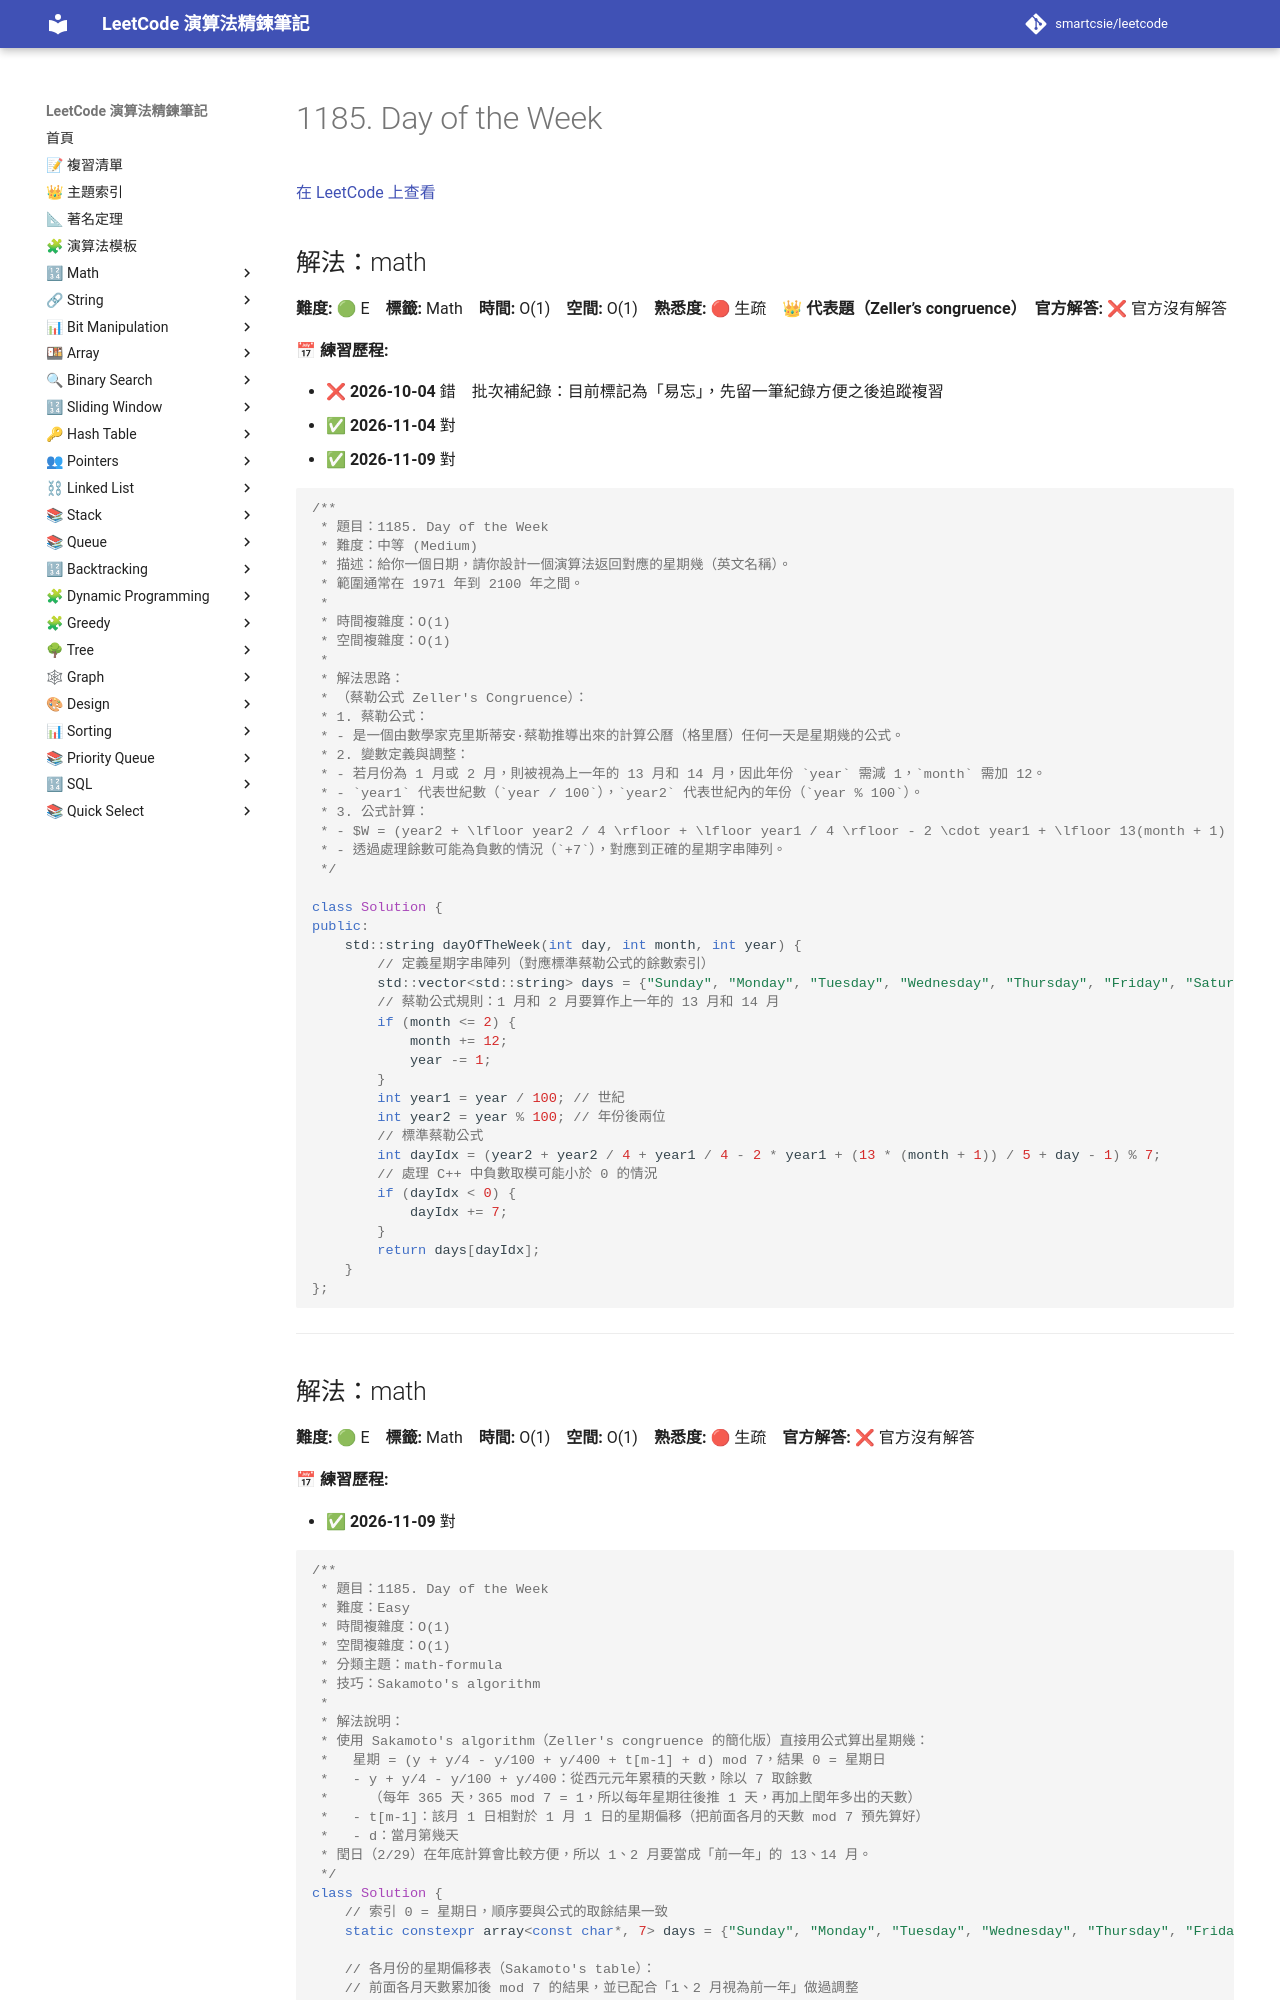

repository: smartcsie/leetcode · page: problems/1185/index.html · generator: mkdocs

# 1185. Day of the Week

[在 LeetCode 上查看](https://leetcode.com/problems/day-of-the-week/)

## 解法：math

**難度:** 🟢 E　**標籤:** Math　**時間:** O(1)　**空間:** O(1)　**熟悉度:** 🔴 生疏　👑 **代表題（Zeller’s congruence）**　**官方解答:** ❌ 官方沒有解答

**📅 練習歷程:**

- ❌ **2026-10-04** 錯　批次補紀錄：目前標記為「易忘」，先留一筆紀錄方便之後追蹤複習
- ✅ **2026-11-04** 對
- ✅ **2026-11-09** 對

```cpp
/**
 * 題目：1185. Day of the Week
 * 難度：中等 (Medium)
 * 描述：給你一個日期，請你設計一個演算法返回對應的星期幾（英文名稱）。
 * 範圍通常在 1971 年到 2100 年之間。
 *
 * 時間複雜度：O(1)
 * 空間複雜度：O(1)
 *
 * 解法思路：
 * （蔡勒公式 Zeller's Congruence）：
 * 1. 蔡勒公式：
 * - 是一個由數學家克里斯蒂安·蔡勒推導出來的計算公曆（格里曆）任何一天是星期幾的公式。
 * 2. 變數定義與調整：
 * - 若月份為 1 月或 2 月，則被視為上一年的 13 月和 14 月，因此年份 `year` 需減 1，`month` 需加 12。
 * - `year1` 代表世紀數（`year / 100`），`year2` 代表世紀內的年份（`year % 100`）。
 * 3. 公式計算：
 * - $W = (year2 + \lfloor year2 / 4 \rfloor + \lfloor year1 / 4 \rfloor - 2 \cdot year1 + \lfloor 13(month + 1) / 5 \rfloor + day - 1) \pmod 7$
 * - 透過處理餘數可能為負數的情況（`+7`），對應到正確的星期字串陣列。
 */

class Solution {
public:
    std::string dayOfTheWeek(int day, int month, int year) {
        // 定義星期字串陣列（對應標準蔡勒公式的餘數索引）
        std::vector<std::string> days = {"Sunday", "Monday", "Tuesday", "Wednesday", "Thursday", "Friday", "Saturday"};
        // 蔡勒公式規則：1 月和 2 月要算作上一年的 13 月和 14 月
        if (month <= 2) {
            month += 12;
            year -= 1;
        }
        int year1 = year / 100; // 世紀
        int year2 = year % 100; // 年份後兩位
        // 標準蔡勒公式
        int dayIdx = (year2 + year2 / 4 + year1 / 4 - 2 * year1 + (13 * (month + 1)) / 5 + day - 1) % 7;
        // 處理 C++ 中負數取模可能小於 0 的情況
        if (dayIdx < 0) {
            dayIdx += 7;
        }
        return days[dayIdx];
    }
};
```

---
